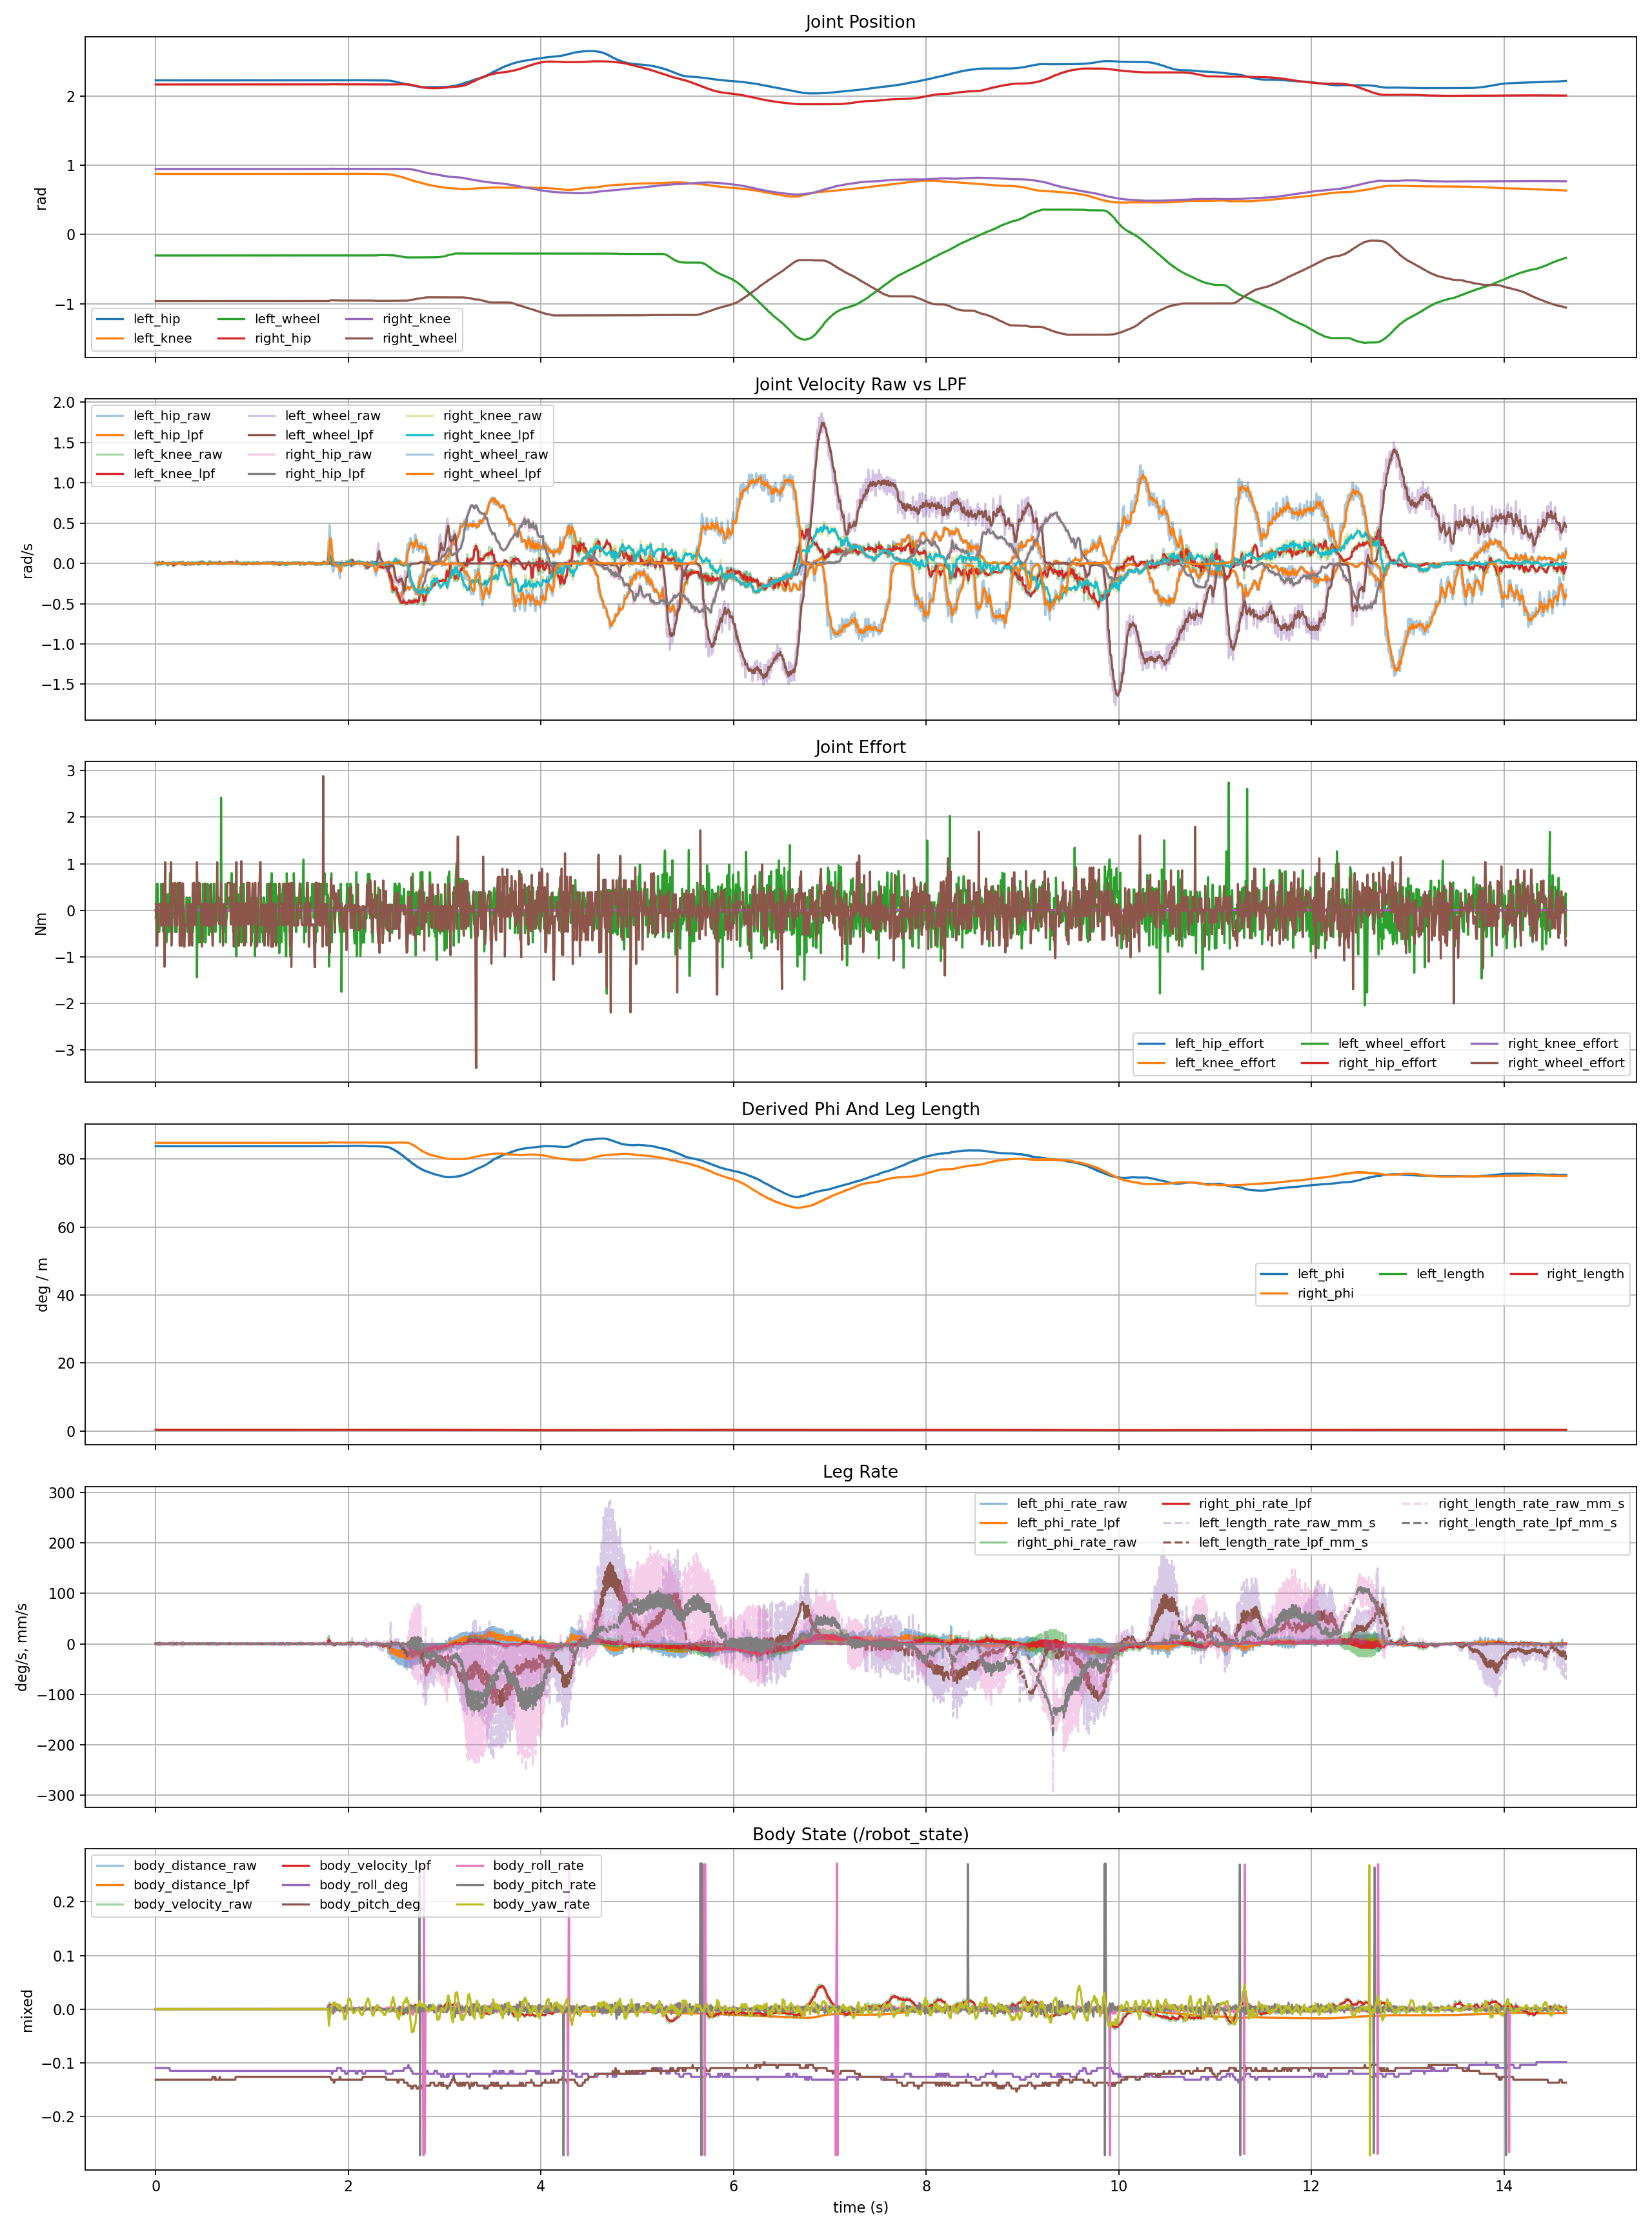

The data file committed next to this chart (first rows):
host_time_sec, elapsed_sec, stm_tick_ms, stm_time_sec, body_distance_raw, body_distance, body_velocity_raw, body_velocity, body_roll, body_roll_rate, body_pitch, body_pitch_rate, body_yaw_rate, roll, pitch, yaw, gyro_x, gyro_y, gyro_z, acc_x, acc_y, acc_z, left_hip_pos, left_knee_pos
1782557695, 0.0, 1782557694801, 1782557695, -6.1690698930361165e-06, -6.144286328073307e-06, 0.0, -5e-324, -0.001917, 0.0, -0.002301, 0.0, 0.0, -0.001917, -0.002301, 0.01668, 0.0, 0.0, 0.0, -0.004789, 0.009577, 9.778, 2.228, 0.8758
1782557695, 0.006103, 1782557694806, 1782557695, -6.1690698930361165e-06, -6.144286328073307e-06, 0.0, -5e-324, -0.001917, 0.0, -0.002301, 0.0, 0.0, -0.001917, -0.002301, 0.01668, 0.0, 0.0, 0.0, 0.06225, -0.08141, 9.764, 2.228, 0.8758
1782557695, 0.009406, 1782557694811, 1782557695, -6.1690698930361165e-06, -6.144286328073307e-06, 0.0, -5e-324, -0.001917, 0.0, -0.002301, 0.0, 0.0, -0.001917, -0.002301, 0.01668, 0.0, 0.0, 0.0, 0.02873, 0.07662, 9.821, 2.228, 0.8758
1782557695, 0.01642, 1782557694816, 1782557695, -6.1690698930361165e-06, -6.144286328073307e-06, 0.0, -5e-324, -0.001917, 0.0, -0.002301, 0.0, 0.0, -0.001917, -0.002301, 0.01668, 0.0, 0.0, 0.0, 0.02873, 0.07662, 9.821, 2.228, 0.8758
1782557695, 0.01982, 1782557694821, 1782557695, -6.1690698930361165e-06, -6.144286328073307e-06, 0.0, -5e-324, -0.001917, 0.0, -0.002301, 0.0, 0.0, -0.001917, -0.002301, 0.01668, 0.0, 0.0, 0.0, 0.02394, -1.207, 9.793, 2.228, 0.8758
1782557695, 0.02461, 1782557694826, 1782557695, -6.1690698930361165e-06, -6.144286328073307e-06, 0.0, -5e-324, -0.001917, 0.0, -0.002301, 0.0, 0.0, -0.001917, -0.002301, 0.01668, 0.0, 0.0, 0.0, 0.1293, 1.149, 9.774, 2.228, 0.8757
1782557695, 0.02854, 1782557694831, 1782557695, -6.1690698930361165e-06, -6.144286328073307e-06, 0.0, -5e-324, -0.001917, 0.0, -0.002301, 0.0, 0.0, -0.001917, -0.002301, 0.01668, 0.0, 0.0, 0.0, -0.09577, -1.188, 9.726, 2.228, 0.8757
1782557695, 0.03359, 1782557694836, 1782557695, -6.1690698930361165e-06, -6.144286328073307e-06, 0.0, -5e-324, -0.001917, 0.0, -0.002301, 0.0, 0.0, -0.001917, -0.002301, 0.01668, 0.0, 0.0, 0.0, 0.03352, 1.121, 9.999, 2.228, 0.876
1782557695, 0.03806, 1782557694841, 1782557695, -6.1690698930361165e-06, -6.144286328073307e-06, 0.0, -5e-324, -0.001917, 0.0, -0.002301, 0.0, 0.0, -0.001917, -0.002301, 0.01668, 0.0, 0.0, 0.0, 0.0, 0.06704, 9.663, 2.228, 0.876
1782557695, 0.0442, 1782557694846, 1782557695, -6.1690698930361165e-06, -6.144286328073307e-06, 0.0, -5e-324, -0.001917, 0.0, -0.002301, 0.0, 0.0, -0.001917, -0.002301, 0.01668, 0.0, 0.0, 0.0, 0.1006, -0.03831, 9.903, 2.228, 0.8758
1782557695, 0.04901, 1782557694851, 1782557695, -6.1690698930361165e-06, -6.144286328073307e-06, 0.0, -5e-324, -0.001917, 0.0, -0.002301, 0.0, 0.0, -0.001917, -0.002301, 0.01668, 0.0, 0.0, 0.0, -0.1149, -0.09098, 9.702, 2.228, 0.8758
1782557695, 0.05354, 1782557694856, 1782557695, -6.1690698930361165e-06, -6.144286328073307e-06, 0.0, -5e-324, -0.001917, 0.0, -0.002301, 0.0, 0.0, -0.001917, -0.002301, 0.01668, 0.0, 0.0, 0.0, 0.0, 0.0, 9.874, 2.228, 0.8758
1782557695, 0.0584, 1782557694861, 1782557695, -6.1690698930361165e-06, -6.144286328073307e-06, 0.0, -5e-324, -0.001917, 0.0, -0.002301, 0.0, 0.0, -0.001917, -0.002301, 0.01668, 0.0, 0.0, 0.0, 0.004789, 0.04789, 9.821, 2.228, 0.8758
1782557695, 0.06307, 1782557694866, 1782557695, -6.1690698930361165e-06, -6.144286328073307e-06, 0.0, -5e-324, -0.001917, 0.0, -0.002301, 0.0, 0.0, -0.001917, -0.002301, 0.01668, 0.0, 0.0, 0.0, 0.05267, 0.0, 9.797, 2.228, 0.8758
1782557695, 0.06849, 1782557694871, 1782557695, -6.1690698930361165e-06, -6.144286328073307e-06, 0.0, -5e-324, -0.001917, 0.0, -0.002301, 0.0, 0.0, -0.001917, -0.002301, 0.01668, 0.0, 0.0, 0.0, 0.004789, -0.07183, 9.836, 2.228, 0.8758
1782557695, 0.07382, 1782557694876, 1782557695, -6.1690698930361165e-06, -6.144286328073307e-06, 0.0, -5e-324, -0.001917, 0.0, -0.002301, 0.0, 0.0, -0.001917, -0.002301, 0.01668, 0.0, 0.0, 0.0, -0.05267, 0.0, 9.788, 2.228, 0.8759
1782557695, 0.07997, 1782557694881, 1782557695, -6.1690698930361165e-06, -6.144286328073307e-06, 0.0, -5e-324, -0.001917, 0.0, -0.002301, 0.0, 0.0, -0.001917, -0.002301, 0.01668, 0.0, 0.0, 0.0, 0.1053, -0.07662, 9.817, 2.228, 0.8758
1782557695, 0.08704, 1782557694886, 1782557695, -6.1690698930361165e-06, -6.144286328073307e-06, 0.0, -5e-324, -0.001917, 0.0, -0.002301, 0.0, 0.0, -0.001917, -0.002301, 0.01668, 0.0, 0.0, 0.0, -0.02394, -0.01915, 9.769, 2.228, 0.8758
1782557695, 0.08969, 1782557694891, 1782557695, -6.1690698930361165e-06, -6.144286328073307e-06, 0.0, -5e-324, -0.001917, 0.0, -0.002301, 0.0, 0.0, -0.001917, -0.002301, 0.01668, 0.0, 0.0, 0.0, 0.004789, 0.03352, 9.836, 2.228, 0.8759
1782557695, 0.09322, 1782557694896, 1782557695, -6.1690698930361165e-06, -6.144286328073307e-06, 0.0, -5e-324, -0.001917, 0.0, -0.002301, 0.0, 0.0, -0.001917, -0.002301, 0.01668, 0.0, 0.0, 0.0, 0.1676, -0.1101, 9.884, 2.228, 0.8759
1782557695, 0.09786, 1782557694901, 1782557695, -6.1690698930361165e-06, -6.144286328073307e-06, 0.0, -5e-324, -0.001917, 0.0, -0.002301, 0.0, 0.0, -0.001917, -0.002301, 0.01668, 0.0, 0.0, 0.0, -0.1437, 0.1149, 9.673, 2.228, 0.8759
1782557695, 0.1036, 1782557694906, 1782557695, -6.1690698930361165e-06, -6.144286328073307e-06, 0.0, -5e-324, -0.001917, 0.0, -0.002301, 0.0, 0.0, -0.001917, -0.002301, 0.01668, 0.0, 0.0, 0.0, 0.09577, -0.182, 9.922, 2.228, 0.8759
1782557695, 0.1121, 1782557694911, 1782557695, -6.1690698930361165e-06, -6.144286328073307e-06, 0.0, -5e-324, -0.001917, 0.0, -0.002301, 0.0, 0.0, -0.001917, -0.002301, 0.01668, 0.0, 0.0, 0.0, 0.09577, -0.182, 9.922, 2.228, 0.8759
1782557695, 0.1187, 1782557694916, 1782557695, -6.1690698930361165e-06, -6.144286328073307e-06, 0.0, -5e-324, -0.001917, 0.0, -0.002301, 0.0, 0.0, -0.001917, -0.002301, 0.01668, 0.0, 0.0, 0.0, 0.02873, -0.06704, 9.912, 2.227, 0.8758
1782557695, 0.1198, 1782557694921, 1782557695, -6.1690698930361165e-06, -6.144286328073307e-06, 0.0, -5e-324, -0.001917, 0.0, -0.002301, 0.0, 0.0, -0.001917, -0.002301, 0.01668, 0.0, 0.0, 0.0, 0.1197, -0.05746, 9.893, 2.227, 0.8758
1782557695, 0.124, 1782557694926, 1782557695, -6.1690698930361165e-06, -6.144286328073307e-06, 0.0, -5e-324, -0.001917, 0.0, -0.002301, 0.0, 0.0, -0.001917, -0.002301, 0.01668, 0.0, 0.0, 0.0, -0.08619, 0.04789, 9.62, 2.228, 0.8757
1782557695, 0.1277, 1782557694931, 1782557695, -6.1690698930361165e-06, -6.144286328073307e-06, 0.0, -5e-324, -0.001917, 0.0, -0.002301, 0.0, 0.0, -0.001917, -0.002301, 0.01668, 0.0, 0.0, 0.0, -0.08619, 0.04789, 9.62, 2.228, 0.8757
1782557695, 0.1332, 1782557694936, 1782557695, -6.1690698930361165e-06, -6.144286328073307e-06, 0.0, -5e-324, -0.001917, 0.0, -0.002301, 0.0, 0.0, -0.001917, -0.002301, 0.01668, 0.0, 0.0, 0.0, 0.02394, 0.05746, 9.74, 2.228, 0.8758
1782557695, 0.1387, 1782557694941, 1782557695, -6.1690698930361165e-06, -6.144286328073307e-06, 0.0, -5e-324, -0.001917, 0.0, -0.002301, 0.0, 0.0, -0.001917, -0.002301, 0.01668, 0.0, 0.0, 0.0, 0.07183, -0.0431, 9.831, 2.228, 0.8758
1782557695, 0.1435, 1782557694946, 1782557695, -6.1690698930361165e-06, -6.144286328073307e-06, 0.0, -5e-324, -0.001917, 0.0, -0.002301, 0.0, 0.0, -0.001917, -0.002301, 0.01668, 0.0, 0.0, 0.0, 0.02394, -0.08619, 9.836, 2.228, 0.8759
1782557695, 0.1488, 1782557694951, 1782557695, -6.1690698930361165e-06, -6.144286328073307e-06, 0.0, -5e-324, -0.002013, 0.0, -0.002301, 0.0, 0.0, -0.002013, -0.002301, 0.01668, 0.0, 0.0, 0.0, -0.01915, 0.004789, 9.716, 2.228, 0.8758
1782557695, 0.1531, 1782557694956, 1782557695, -6.1690698930361165e-06, -6.144286328073307e-06, 0.0, -5e-324, -0.002013, 0.0, -0.002301, 0.0, 0.0, -0.002013, -0.002301, 0.01668, 0.0, 0.0, 0.0, -0.009577, -0.07183, 9.836, 2.228, 0.8758
1782557695, 0.1586, 1782557694961, 1782557695, -6.1690698930361165e-06, -6.144286328073307e-06, 0.0, -5e-324, -0.002013, 0.0, -0.002301, 0.0, 0.0, -0.002013, -0.002301, 0.01668, 0.0, 0.0, 0.0, 0.05267, -0.01915, 9.86, 2.228, 0.8758
1782557695, 0.1633, 1782557694966, 1782557695, -6.1690698930361165e-06, -6.144286328073307e-06, 0.0, -5e-324, -0.002013, 0.0, -0.002301, 0.0, 0.0, -0.002013, -0.002301, 0.01668, 0.0, 0.0, 0.0, 0.05746, 0.06225, 9.754, 2.228, 0.8759
1782557695, 0.1703, 1782557694971, 1782557695, -6.1690698930361165e-06, -6.144286328073307e-06, 0.0, -5e-324, -0.002013, 0.0, -0.002301, 0.0, 0.0, -0.002013, -0.002301, 0.01668, 0.0, 0.0, 0.0, -0.05267, -0.03352, 9.845, 2.228, 0.8759
1782557695, 0.174, 1782557694976, 1782557695, -6.1690698930361165e-06, -6.144286328073307e-06, 0.0, -5e-324, -0.002013, 0.0, -0.002301, 0.0, 0.0, -0.002013, -0.002301, 0.01668, 0.0, 0.0, 0.0, 0.0431, -0.06704, 9.726, 2.227, 0.8759
1782557695, 0.1816, 1782557694981, 1782557695, -6.1690698930361165e-06, -6.144286328073307e-06, 0.0, -5e-324, -0.002013, 0.0, -0.002301, 0.0, 0.0, -0.002013, -0.002301, 0.01668, 0.0, 0.0, 0.0, -0.02394, 0.07183, 9.869, 2.227, 0.8757
1782557695, 0.183, 1782557694986, 1782557695, -6.1690698930361165e-06, -6.144286328073307e-06, 0.0, -5e-324, -0.002013, 0.0, -0.002301, 0.0, 0.0, -0.002013, -0.002301, 0.01668, 0.0, 0.0, 0.0, 0.06704, -0.09098, 9.817, 2.227, 0.8757
1782557695, 0.1937, 1782557694991, 1782557695, -6.1690698930361165e-06, -6.144286328073307e-06, 0.0, -5e-324, -0.002013, 0.0, -0.002301, 0.0, 0.0, -0.002013, -0.002301, 0.01668, 0.0, 0.0, 0.0, 0.0, 0.05267, 9.778, 2.228, 0.8757
1782557695, 0.1947, 1782557694996, 1782557695, -6.1690698930361165e-06, -6.144286328073307e-06, 0.0, -5e-324, -0.002013, 0.0, -0.002301, 0.0, 0.0, -0.002013, -0.002301, 0.01668, 0.0, 0.0, 0.0, -0.004789, -0.1101, 9.855, 2.228, 0.8758
1782557695, 0.1985, 1782557695001, 1782557695, -6.1690698930361165e-06, -6.144286328073307e-06, 0.0, -5e-324, -0.002013, 0.0, -0.002301, 0.0, 0.0, -0.002013, -0.002301, 0.01668, 0.0, 0.0, 0.0, -0.004789, -0.1101, 9.855, 2.228, 0.8758
1782557695, 0.203, 1782557695006, 1782557695, -6.1690698930361165e-06, -6.144286328073307e-06, 0.0, -5e-324, -0.002013, 0.0, -0.002301, 0.0, 0.0, -0.002013, -0.002301, 0.01668, 0.0, 0.0, 0.0, 0.03352, 0.05267, 9.759, 2.228, 0.8758
1782557695, 0.2078, 1782557695011, 1782557695, -6.1690698930361165e-06, -6.144286328073307e-06, 0.0, -5e-324, -0.002013, 0.0, -0.002301, 0.0, 0.0, -0.002013, -0.002301, 0.01668, 0.0, 0.0, 0.0, 0.01915, 0.01915, 9.864, 2.228, 0.8758
1782557695, 0.2127, 1782557695016, 1782557695, -6.1690698930361165e-06, -6.144286328073307e-06, 0.0, -5e-324, -0.002013, 0.0, -0.002301, 0.0, 0.0, -0.002013, -0.002301, 0.01668, 0.0, 0.0, 0.0, 0.02873, 0.02873, 9.783, 2.228, 0.8757
1782557695, 0.2185, 1782557695021, 1782557695, -6.1690698930361165e-06, -6.144286328073307e-06, 0.0, -5e-324, -0.002013, 0.0, -0.002301, 0.0, 0.0, -0.002013, -0.002301, 0.01668, 0.0, 0.0, 0.0, -0.01437, -0.09577, 9.788, 2.228, 0.8757
1782557695, 0.2227, 1782557695026, 1782557695, -6.1690698930361165e-06, -6.144286328073307e-06, 0.0, -5e-324, -0.002013, 0.0, -0.002301, 0.0, 0.0, -0.002013, -0.002301, 0.01668, 0.0, 0.0, 0.0, -0.004789, 0.01437, 9.869, 2.228, 0.8759
1782557695, 0.2285, 1782557695031, 1782557695, -6.1690698930361165e-06, -6.144286328073307e-06, 0.0, -5e-324, -0.002013, 0.0, -0.002301, 0.0, 0.0, -0.002013, -0.002301, 0.01668, 0.0, 0.0, 0.0, 0.1245, -0.004789, 9.774, 2.228, 0.8759
1782557695, 0.2335, 1782557695036, 1782557695, -6.1690698930361165e-06, -6.144286328073307e-06, 0.0, -5e-324, -0.002013, 0.0, -0.002301, 0.0, 0.0, -0.002013, -0.002301, 0.01668, 0.0, 0.0, 0.0, -0.09098, -0.04789, 9.826, 2.228, 0.8758
1782557695, 0.2384, 1782557695041, 1782557695, -6.1690698930361165e-06, -6.144286328073307e-06, 0.0, -5e-324, -0.002013, 0.0, -0.002301, 0.0, 0.0, -0.002013, -0.002301, 0.01668, 0.0, 0.0, 0.0, 0.02394, 0.01437, 9.788, 2.228, 0.8758
1782557695, 0.2444, 1782557695046, 1782557695, -6.1690698930361165e-06, -6.144286328073307e-06, 0.0, -5e-324, -0.002013, 0.0, -0.002301, 0.0, 0.0, -0.002013, -0.002301, 0.01668, 0.0, 0.0, 0.0, 0.09577, -0.09098, 9.864, 2.228, 0.8758
1782557695, 0.2491, 1782557695051, 1782557695, -6.1690698930361165e-06, -6.144286328073307e-06, 0.0, -5e-324, -0.002013, 0.0, -0.002301, 0.0, 0.0, -0.002013, -0.002301, 0.01668, 0.0, 0.0, 0.0, -0.1053, 0.08619, 9.759, 2.228, 0.8758
1782557695, 0.2539, 1782557695056, 1782557695, -6.1690698930361165e-06, -6.144286328073307e-06, 0.0, -5e-324, -0.002013, 0.0, -0.002301, 0.0, 0.0, -0.002013, -0.002301, 0.01668, 0.0, 0.0, 0.0, 0.09577, 0.08619, 9.903, 2.228, 0.8759
1782557695, 0.2579, 1782557695061, 1782557695, -6.1690698930361165e-06, -6.144286328073307e-06, 0.0, -5e-324, -0.002013, 0.0, -0.002301, 0.0, 0.0, -0.002013, -0.002301, 0.01668, 0.0, 0.0, 0.0, 0.09577, 0.08619, 9.903, 2.228, 0.8759
1782557695, 0.2654, 1782557695066, 1782557695, -6.1690698930361165e-06, -6.144286328073307e-06, 0.0, -5e-324, -0.002013, 0.0, -0.002301, 0.0, 0.0, -0.002013, -0.002301, 0.01668, 0.0, 0.0, 0.0, 0.03352, 0.03352, 9.793, 2.228, 0.8759
1782557695, 0.2694, 1782557695071, 1782557695, -6.1690698930361165e-06, -6.144286328073307e-06, 0.0, -5e-324, -0.002013, 0.0, -0.002301, 0.0, 0.0, -0.002013, -0.002301, 0.01668, 0.0, 0.0, 0.0, 0.0, -0.1484, 9.855, 2.228, 0.8759
1782557695, 0.2736, 1782557695076, 1782557695, -6.1690698930361165e-06, -6.144286328073307e-06, 0.0, -5e-324, -0.002013, 0.0, -0.002301, 0.0, 0.0, -0.002013, -0.002301, 0.01668, 0.0, 0.0, 0.0, 0.02873, 0.0431, 9.74, 2.228, 0.8757
1782557695, 0.2798, 1782557695081, 1782557695, -6.1690698930361165e-06, -6.144286328073307e-06, 0.0, -5e-324, -0.002013, 0.0, -0.002301, 0.0, 0.0, -0.002013, -0.002301, 0.01668, 0.0, 0.0, 0.0, 0.0, 0.004789, 9.946, 2.228, 0.8759
1782557695, 0.2833, 1782557695086, 1782557695, -6.1690698930361165e-06, -6.144286328073307e-06, 0.0, -5e-324, -0.002013, 0.0, -0.002301, 0.0, 0.0, -0.002013, -0.002301, 0.01668, 0.0, 0.0, 0.0, 0.1293, 0.03352, 9.702, 2.228, 0.8759
1782557695, 0.29, 1782557695091, 1782557695, -6.1690698930361165e-06, -6.144286328073307e-06, 0.0, -5e-324, -0.002013, 0.0, -0.002301, 0.0, 0.0, -0.002013, -0.002301, 0.01668, 0.0, 0.0, 0.0, -0.1532, -0.03352, 9.864, 2.228, 0.8758
1782557695, 0.2939, 1782557695096, 1782557695, -6.1690698930361165e-06, -6.144286328073307e-06, 0.0, -5e-324, -0.002013, 0.0, -0.002301, 0.0, 0.0, -0.002013, -0.002301, 0.01668, 0.0, 0.0, 0.0, 0.1341, -0.07183, 9.759, 2.228, 0.8758
... 2,869 more rows
